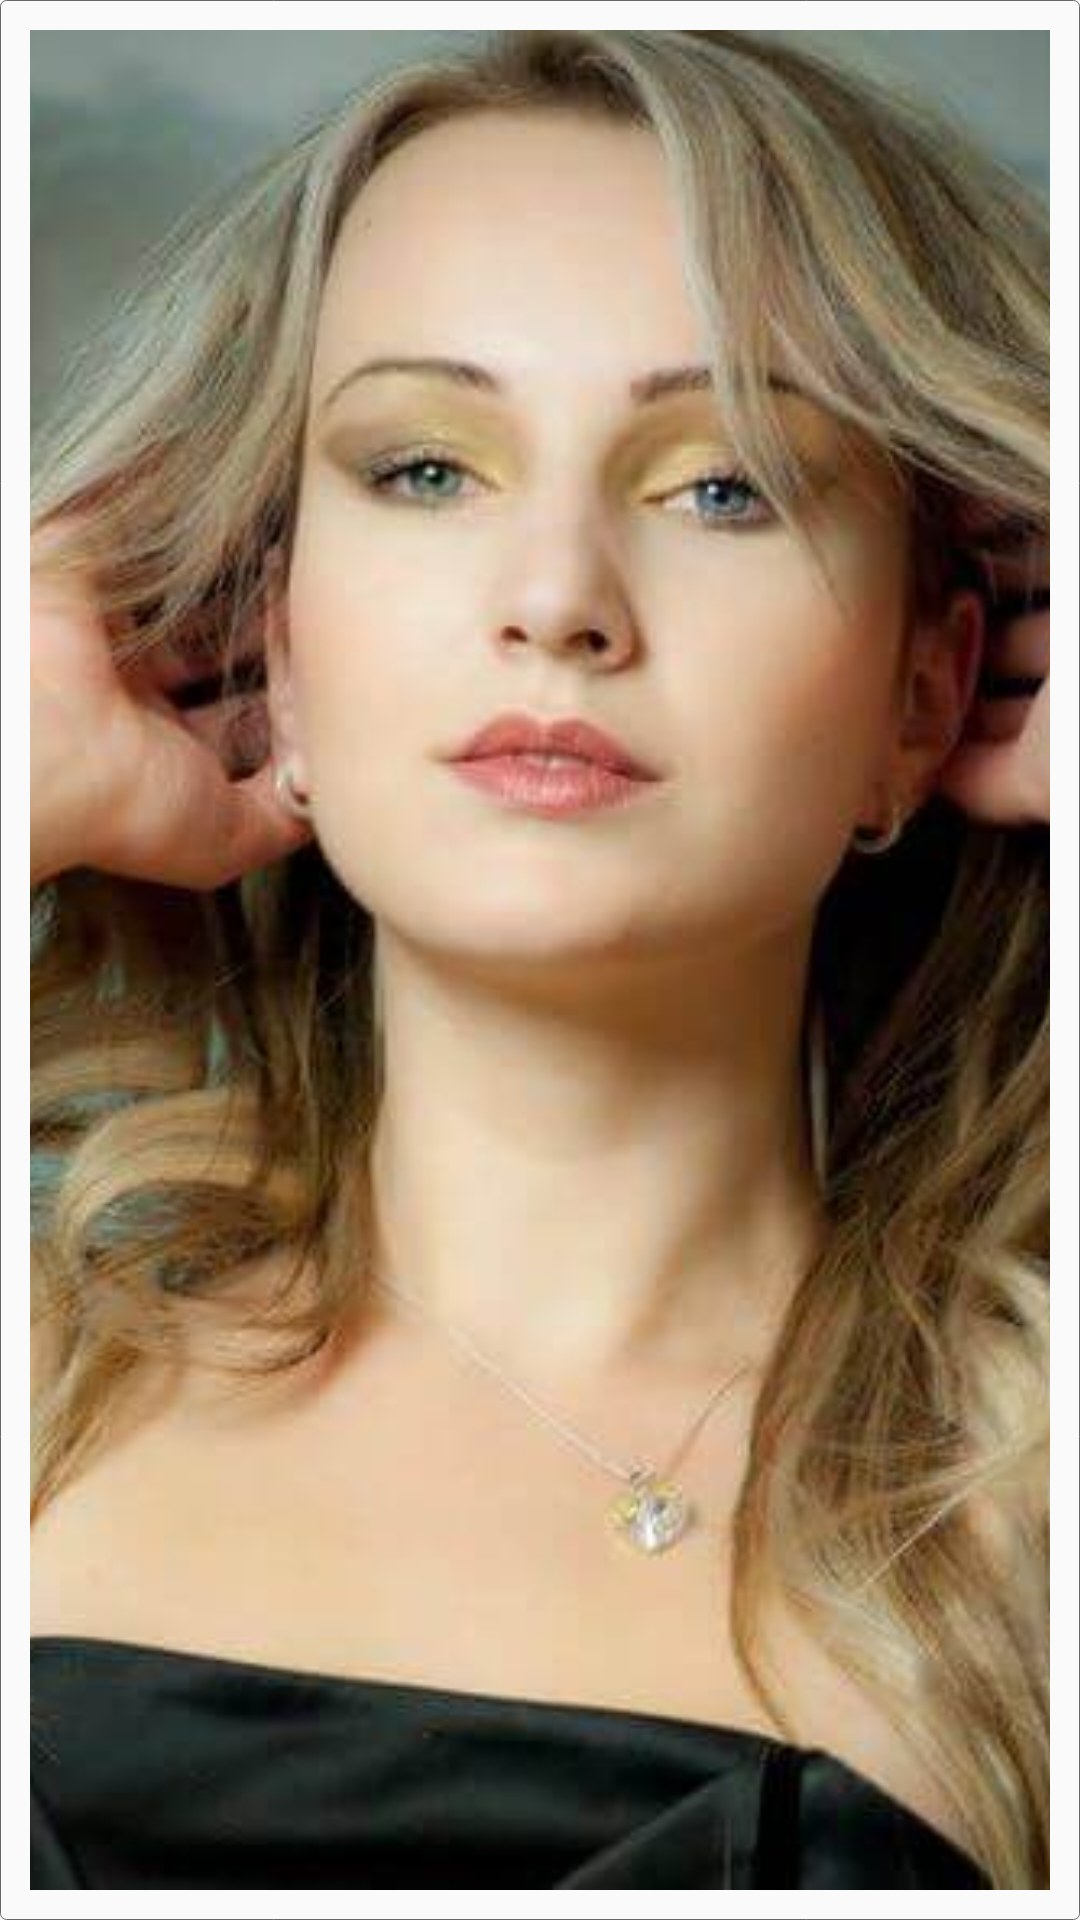

Produce the Android XML layout that renders to this screen, including the resource entries it uses.
<!-- AndroidManifest.xml: application theme AppTheme -->
<!-- res/layout/gallery_row.xml -->
<?xml version="1.0" encoding="utf-8"?>
<RelativeLayout
       xmlns:android="http://schemas.android.com/apk/res/android"
       android:layout_width="130dp"
       android:layout_height="140dp"
       android:elevation="1dp"
       android:layout_margin="5dp"
       android:background="@drawable/homeprincipleshape">


        <ImageView
            android:scaleType="centerCrop"
            android:id="@+id/galleryimage"
            android:layout_width="match_parent"
            android:layout_height="match_parent"
            android:src="@drawable/profile" />

        <TextView
            android:visibility="gone"
            android:id="@+id/Galleryname"
            android:layout_width="189dp"
            android:layout_height="wrap_content"
            android:layout_alignTop="@+id/galleryimage"
            android:layout_alignParentStart="true"
            android:layout_alignParentEnd="true"
            android:layout_marginStart="2dp"
            android:layout_marginTop="165dp"
            android:layout_marginEnd="2dp"
            android:autoSizeMaxTextSize="30sp"
            android:autoSizeMinTextSize="18sp"
            android:autoSizeTextType="uniform"
            android:gravity="center"
            android:text="name"
            android:capitalize="words"
            android:textColor="#5E35B1"
            android:textSize="25sp"
            android:textStyle="bold" />


</RelativeLayout>
<!-- resources referenced by this layout -->
<resources>
  <!-- drawable homeprincipleshape (drawable) -->
  <?xml version="1.0" encoding="utf-8"?>
  <shape android:shape="rectangle" xmlns:android="http://schemas.android.com/apk/res/android">
    <corners android:radius="2dp"/>
      <stroke android:width="0.5px" android:color="#6A6666" />
     <padding android:left="10sp" android:bottom="10sp" android:right="10sp" android:top="10sp"/>
      <size android:width="1000dp" android:height="500dp" />
  
  </shape>
  <!-- drawable profile: jpg bitmap (drawable-xhdpi, 30102 bytes) -->
  <style name="AppTheme" parent="Theme.AppCompat.Light.NoActionBar">
          
          <item name="colorPrimary">@color/colorPrimary</item>
          <item name="colorPrimaryDark">@color/Xhome</item>
          <item name="colorAccent">@color/colorAccent</item>
      </style>
  <color name="colorPrimary">#14776E</color>
  <color name="Xhome">#C9D6FF</color>
  <color name="colorAccent">#0E5E56</color>
</resources>
